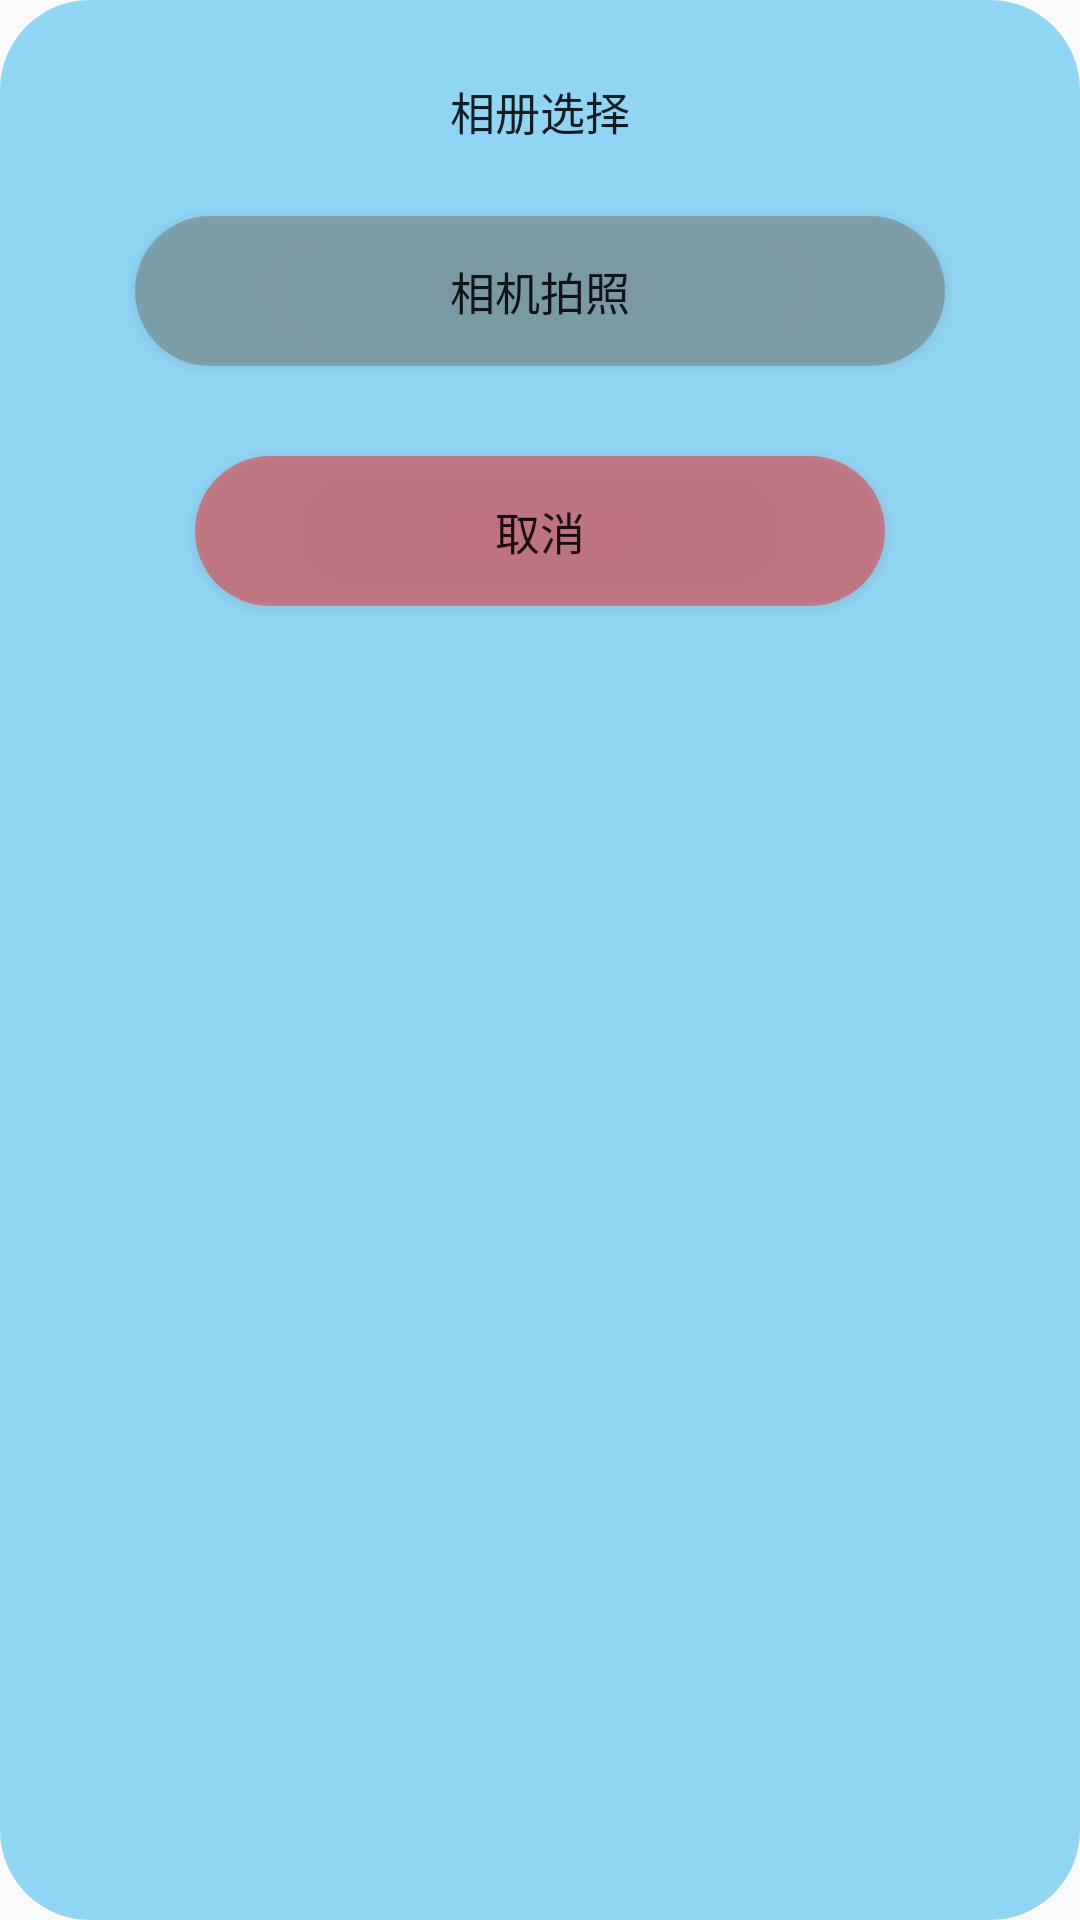

This screen was rendered from an Android layout file. Write that file and the resources it references.
<!-- AndroidManifest.xml: application theme AppTheme -->
<!-- res/layout/picturedialog.xml -->
<LinearLayout
        xmlns:android="http://schemas.android.com/apk/res/android"
        xmlns:tools="http://schemas.android.com/tools"
        android:layout_width="350dp"
        android:layout_height="wrap_content"
        android:orientation="vertical"
        android:layout_gravity="center_horizontal"
        android:background="@drawable/dialog_draw"
>
        <Button
                android:id="@+id/photo"
                android:layout_width="270dp"
                android:layout_height="50dp"
                android:background="@drawable/ok_button_draw"
                android:foreground="@drawable/ripple"
                android:text="相册选择"
                android:textSize="15dp"
                android:layout_gravity="center_horizontal"
        />
        <Button
                android:id="@+id/camera"
                android:layout_width="270dp"
                android:layout_height="50dp"
                android:background="@drawable/cancel_button_draw"
                android:foreground="@drawable/ripple"
                android:text="相机拍照"
                android:textSize="15dp"
                android:layout_marginTop="10dp"
                android:layout_gravity="center_horizontal"
        />
    <Button
            android:id="@+id/cancelPPP"
            android:layout_width="230dp"
            android:layout_height="50dp"
            android:background="@drawable/del_button_draw"
            android:foreground="@drawable/ripple"
            android:text="取消"
            android:textSize="15dp"
            android:layout_marginTop="30dp"
            android:layout_gravity="center_horizontal"
    />
</LinearLayout>
<!-- resources referenced by this layout -->
<resources>
  <!-- drawable cancel_button_draw (drawable) -->
  <?xml version="1.0" encoding="utf-8" ?>
  <shape xmlns:android="http://schemas.android.com/apk/res/android"
         android:shape="rectangle">
      
      <solid android:color="#84727B72" />
      
      <corners android:radius="105dip" />
      
  
  </shape>
  <!-- drawable del_button_draw (drawable) -->
  <?xml version="1.0" encoding="utf-8" ?>
  <shape xmlns:android="http://schemas.android.com/apk/res/android"
         android:shape="rectangle">
      
      <solid android:color="#86F33232" />
      
      <corners android:radius="105dip" />
      
  
  </shape>
  <!-- drawable dialog_draw (drawable) -->
  <?xml version="1.0" encoding="utf-8" ?>
  <shape xmlns:android="http://schemas.android.com/apk/res/android"
         android:shape="rectangle">
      
      <solid android:color="#D77ECFF3" />
      
      <corners android:radius="30dip" />
      <padding
              android:bottom="12dp"
              android:top="12dp"
      />
      
  
  </shape>
  <!-- drawable ripple (drawable) -->
  <?xml version="1.0" encoding="utf-8"?>
  <ripple xmlns:android="http://schemas.android.com/apk/res/android"
          xmlns:tools="http://schemas.android.com/tools"
          android:color="@color/colorAccent"
          tools:targetApi="lollipop">
  
      <item android:id="@android:id/mask">
          <shape android:shape="rectangle">
              <solid android:color="#71DAF403" />
              <corners android:radius="105dip" />
          </shape>
      </item>
  
  </ripple>
  <style name="AppTheme" parent="Theme.AppCompat.Light.NoActionBar">
          
          <item name="android:statusBarColor">@color/bar</item>
          <item name="colorPrimary">@color/colorPrimary</item>
          <item name="colorPrimaryDark">@color/colorPrimaryDark</item>
          <item name="colorAccent">@color/colorAccent</item>
      </style>
  <color name="colorAccent">#D81B60</color>
  <color name="bar">#4F9CBA</color>
  <color name="colorPrimary">#008577</color>
  <color name="colorPrimaryDark">#00574B</color>
</resources>
